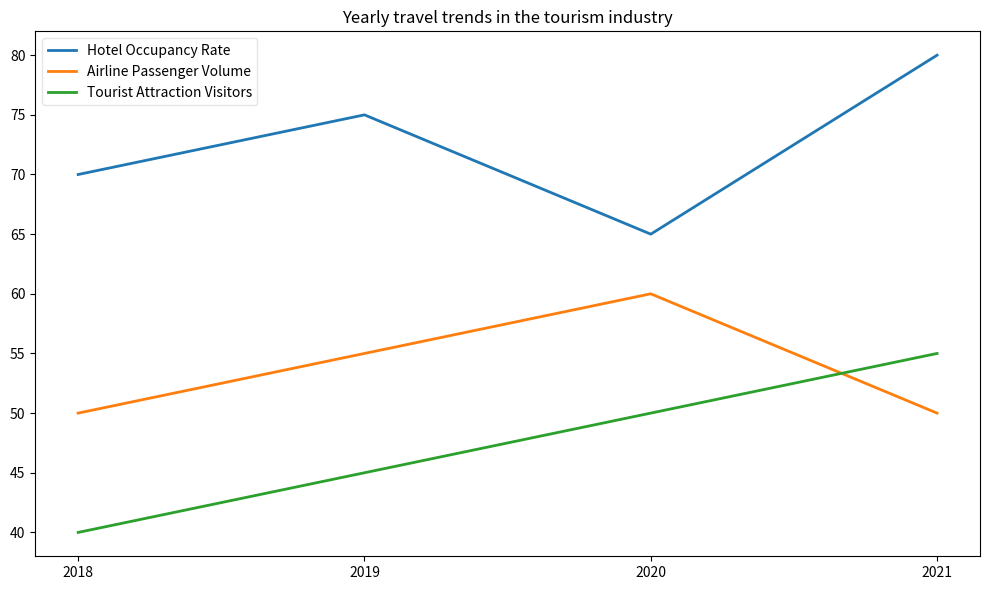

This chart was generated by the following Python code: (Note: this script raises an exception after producing the figure.)

import matplotlib.pyplot as plt
import numpy as np

plt.figure(figsize=(10, 6))
ax = plt.subplot()

year = np.array([2018, 2019, 2020, 2021])
hotel_occupancy_rate = np.array([70, 75, 65, 80])
airline_passenger_volume = np.array([50, 55, 60, 50])
tourist_attraction_visitors = np.array([40, 45, 50, 55])

ax.plot(year, hotel_occupancy_rate, label="Hotel Occupancy Rate", linewidth=2)
ax.plot(year, airline_passenger_volume, label="Airline Passenger Volume", linewidth=2)
ax.plot(year, tourist_attraction_visitors, label="Tourist Attraction Visitors", linewidth=2)

ax.legend(loc="best", fontsize=10, framealpha=0.5)
ax.set_xticks(year)
plt.title("Yearly travel trends in the tourism industry")
plt.tight_layout()
plt.savefig("line chart/png/258.png")
plt.clf()
